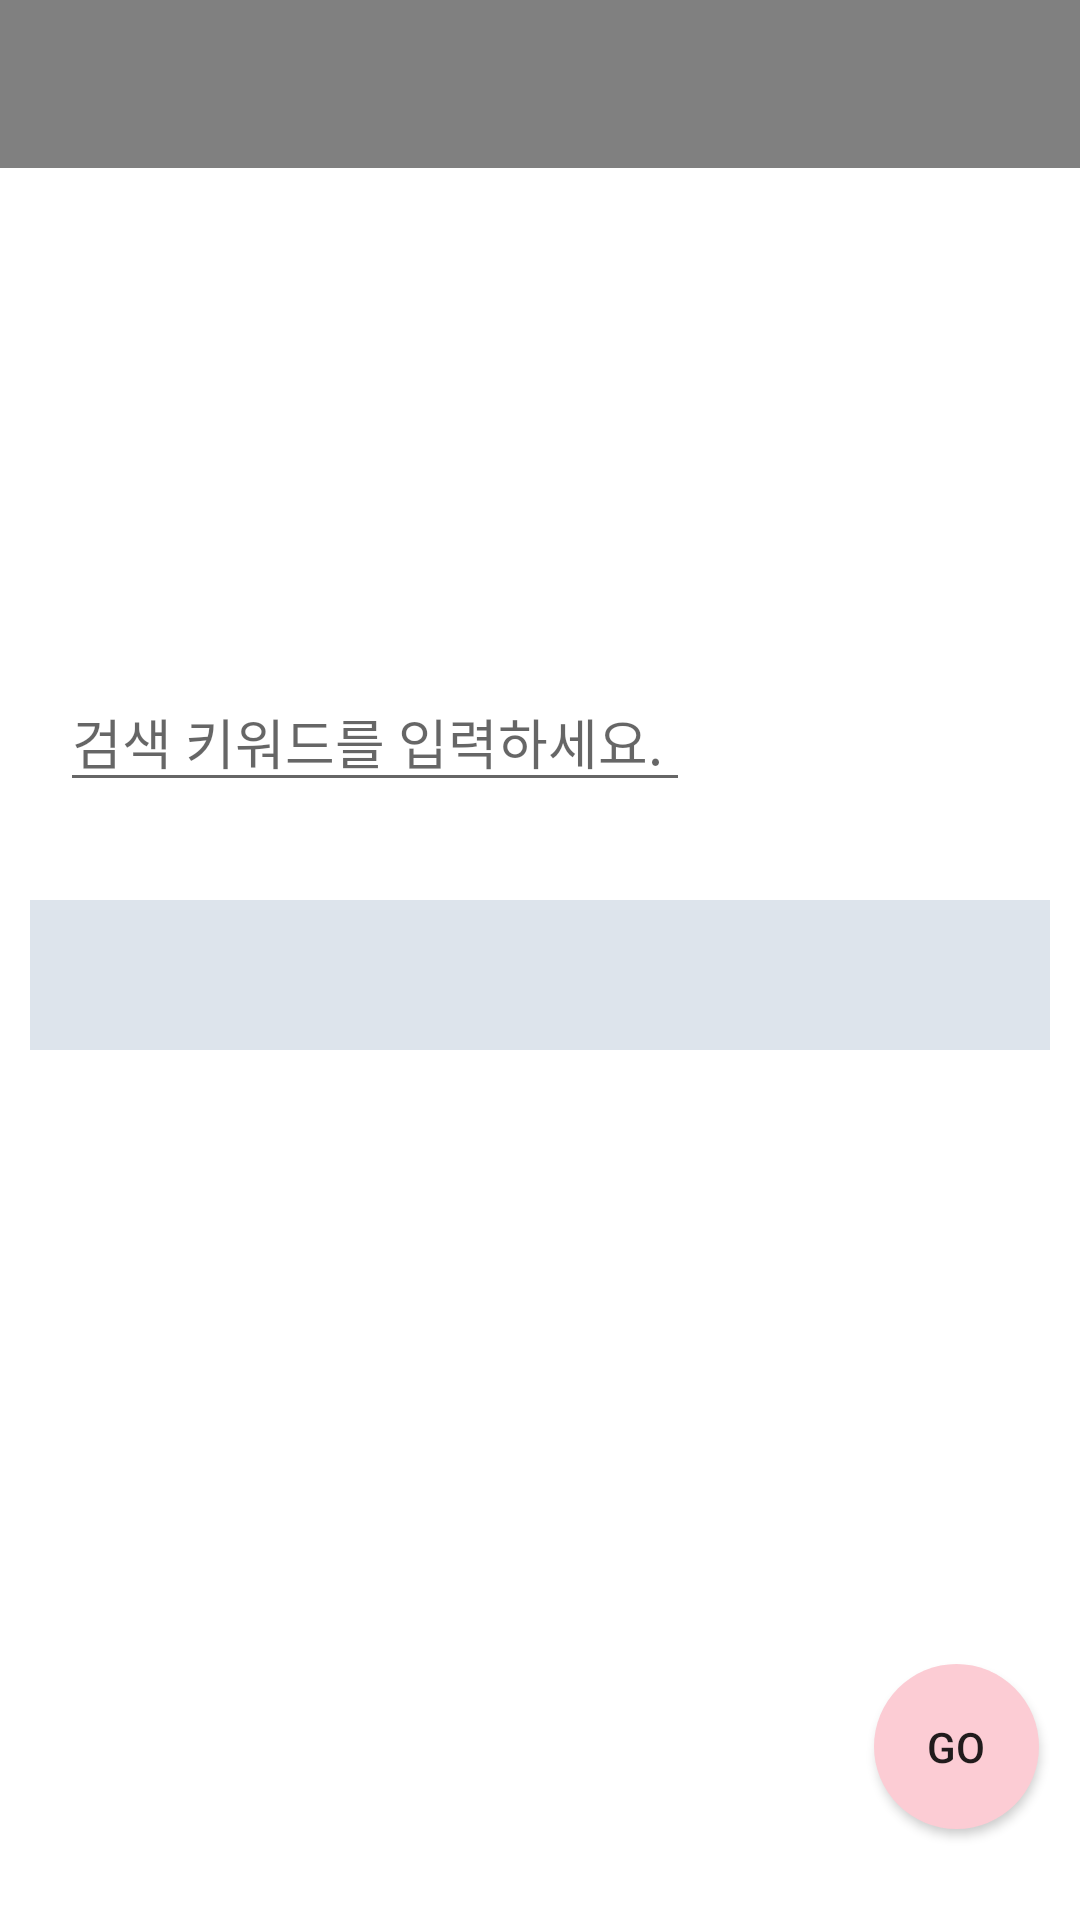

The Android layout XML behind this screen, and the referenced resources:
<!-- AndroidManifest.xml: application theme Theme.Policy_Briefing_App -->
<!-- res/layout/activity_search2.xml -->
<?xml version="1.0" encoding="utf-8"?>

<androidx.constraintlayout.widget.ConstraintLayout xmlns:android="http://schemas.android.com/apk/res/android"
    xmlns:app="http://schemas.android.com/apk/res-auto"
    xmlns:tools="http://schemas.android.com/tools"
    android:id="@+id/relativeLayout"
    android:layout_width="match_parent"
    android:layout_height="match_parent">

    <com.google.android.material.appbar.AppBarLayout
        android:layout_width="match_parent"
        android:layout_height="wrap_content"
        android:theme="@style/Theme.Policy_Briefing_App.AppBarOverlay">

        <androidx.appcompat.widget.Toolbar
            android:id="@+id/toolbar"
            android:layout_width="match_parent"
            android:layout_height="?attr/actionBarSize"
            android:background="?attr/colorPrimary"
            app:popupTheme="@style/Theme.Policy_Briefing_App.PopupOverlay" />

    </com.google.android.material.appbar.AppBarLayout>

    <Spinner
        android:id="@+id/spinner3"
        android:layout_width="match_parent"
        android:layout_marginLeft = "10dp"
        android:layout_marginRight="10dp"
        android:layout_height="50dp"
        android:layout_marginTop="300dp"
        android:background="#80BBCAD9"
        app:layout_constraintEnd_toEndOf="parent"
        app:layout_constraintStart_toStartOf="parent"
        app:layout_constraintTop_toTopOf="parent" />

    <Button
        android:id="@+id/button"
        android:layout_width="55dp"
        android:layout_height="55dp"
        android:background="@drawable/button_shape"
        android:onClick="search_Clicked"
        android:text="GO"
        app:layout_constraintBottom_toBottomOf="parent"
        app:layout_constraintEnd_toEndOf="parent"
        app:layout_constraintHorizontal_bias="0.955"
        app:layout_constraintStart_toStartOf="parent"
        app:layout_constraintTop_toTopOf="parent"
        app:layout_constraintVertical_bias="0.948" />


    <EditText
        android:id="@+id/editText_keyword"
        android:layout_width="wrap_content"
        android:layout_height="wrap_content"
        android:layout_marginStart="20dp"
        android:layout_marginLeft="20dp"
        android:layout_marginTop="224dp"
        android:ems="10"
        android:hint="검색 키워드를 입력하세요."
        android:inputType="text"

        app:layout_constraintStart_toStartOf="parent"
        app:layout_constraintTop_toTopOf="parent" />





</androidx.constraintlayout.widget.ConstraintLayout>
<!-- resources referenced by this layout -->
<resources>
  <!-- drawable button_shape (drawable) -->
  <?xml version="1.0" encoding="utf-8"?>
  
  
  <shape xmlns:android="http://schemas.android.com/apk/res/android" android:shape="oval">
      <solid android:color="#FCCCD4"/>
      <size android:width="350dp" android:height="350dp"/>
  </shape>
  <style name="Theme.Policy_Briefing_App.AppBarOverlay" parent="ThemeOverlay.AppCompat.Dark.ActionBar" />
  <style name="Theme.Policy_Briefing_App.PopupOverlay" parent="ThemeOverlay.AppCompat.Light" />
  <style name="Theme.Policy_Briefing_App" parent="Theme.MaterialComponents.DayNight.DarkActionBar">
          
          <item name="colorPrimary">@color/gray</item>
          <item name="colorPrimaryVariant">@color/purple_700</item>
          <item name="colorOnPrimary">@color/white</item>
          
          <item name="colorSecondary">@color/teal_200</item>
          <item name="colorSecondaryVariant">@color/teal_700</item>
          <item name="colorOnSecondary">@color/black</item>
          
          <item name="android:statusBarColor" tools:targetApi="l">?attr/colorPrimaryVariant</item>
          
      </style>
  <color name="gray">#808080</color>
  <color name="purple_700">#FF3700B3</color>
  <color name="white">#FFFFFFFF</color>
  <color name="teal_200">#FF03DAC5</color>
  <color name="teal_700">#FF018786</color>
  <color name="black">#FF000000</color>
</resources>
